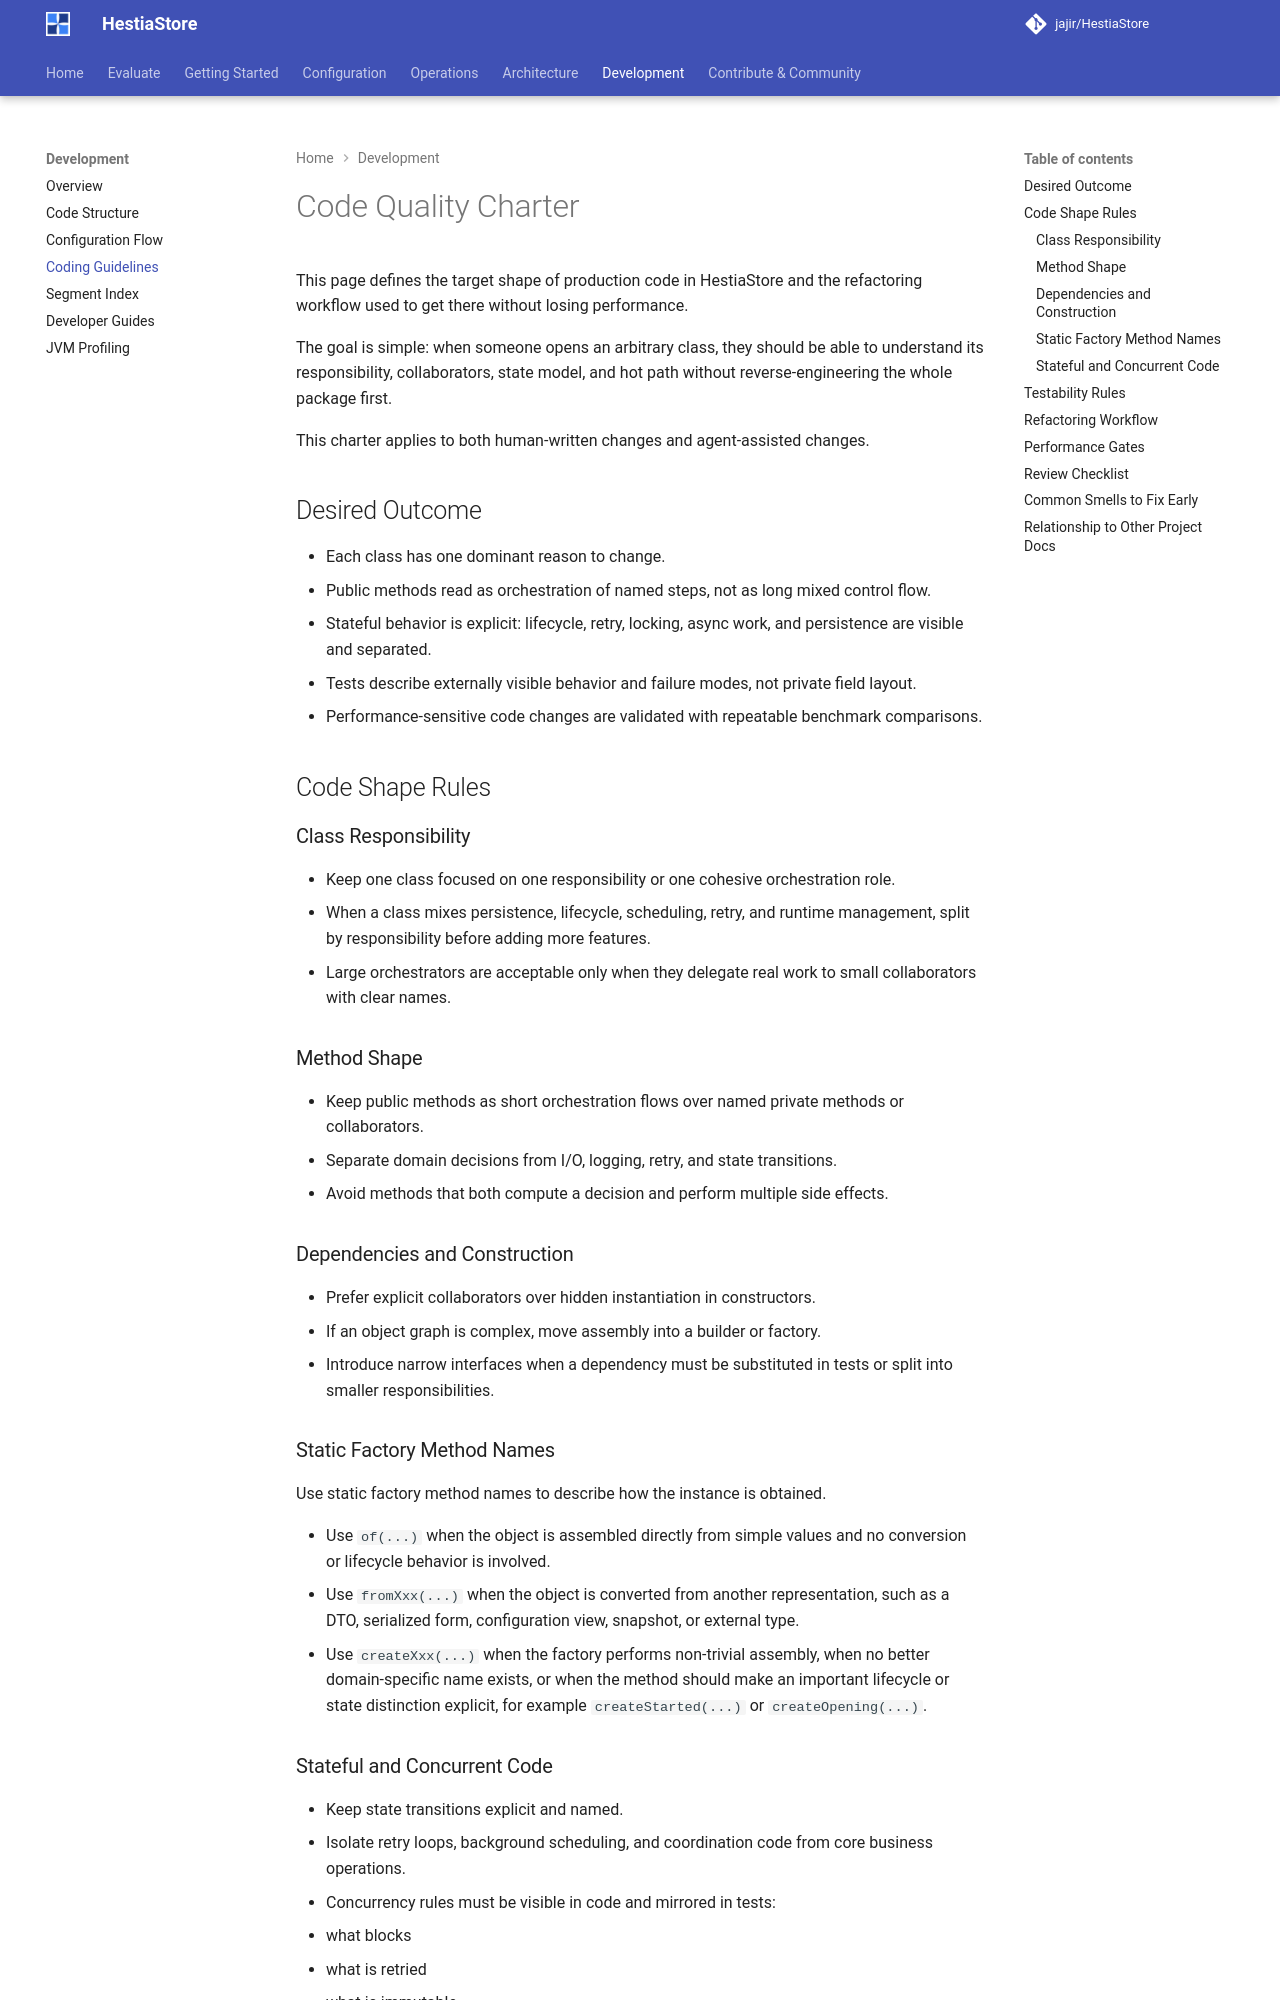

repository: jajir/HestiaStore · page: development/code-quality-charter/index.html · generator: mkdocs

# Code Quality Charter

This page defines the target shape of production code in HestiaStore and the
refactoring workflow used to get there without losing performance.

The goal is simple: when someone opens an arbitrary class, they should be able
to understand its responsibility, collaborators, state model, and hot path
without reverse-engineering the whole package first.

This charter applies to both human-written changes and agent-assisted changes.

## Desired Outcome

- Each class has one dominant reason to change.
- Public methods read as orchestration of named steps, not as long mixed
  control flow.
- Stateful behavior is explicit: lifecycle, retry, locking, async work, and
  persistence are visible and separated.
- Tests describe externally visible behavior and failure modes, not private
  field layout.
- Performance-sensitive code changes are validated with repeatable benchmark
  comparisons.

## Code Shape Rules

### Class Responsibility

- Keep one class focused on one responsibility or one cohesive orchestration
  role.
- When a class mixes persistence, lifecycle, scheduling, retry, and runtime
  management, split by responsibility before adding more features.
- Large orchestrators are acceptable only when they delegate real work to small
  collaborators with clear names.

### Method Shape

- Keep public methods as short orchestration flows over named private methods or
  collaborators.
- Separate domain decisions from I/O, logging, retry, and state transitions.
- Avoid methods that both compute a decision and perform multiple side effects.

### Dependencies and Construction

- Prefer explicit collaborators over hidden instantiation in constructors.
- If an object graph is complex, move assembly into a builder or factory.
- Introduce narrow interfaces when a dependency must be substituted in tests or
  split into smaller responsibilities.

### Static Factory Method Names

Use static factory method names to describe how the instance is obtained.

- Use `of(...)` when the object is assembled directly from simple values and no
  conversion or lifecycle behavior is involved.
- Use `fromXxx(...)` when the object is converted from another representation,
  such as a DTO, serialized form, configuration view, snapshot, or external
  type.
- Use `createXxx(...)` when the factory performs non-trivial assembly, when no
  better domain-specific name exists, or when the method should make an
  important lifecycle or state distinction explicit, for example
  `createStarted(...)` or `createOpening(...)`.
